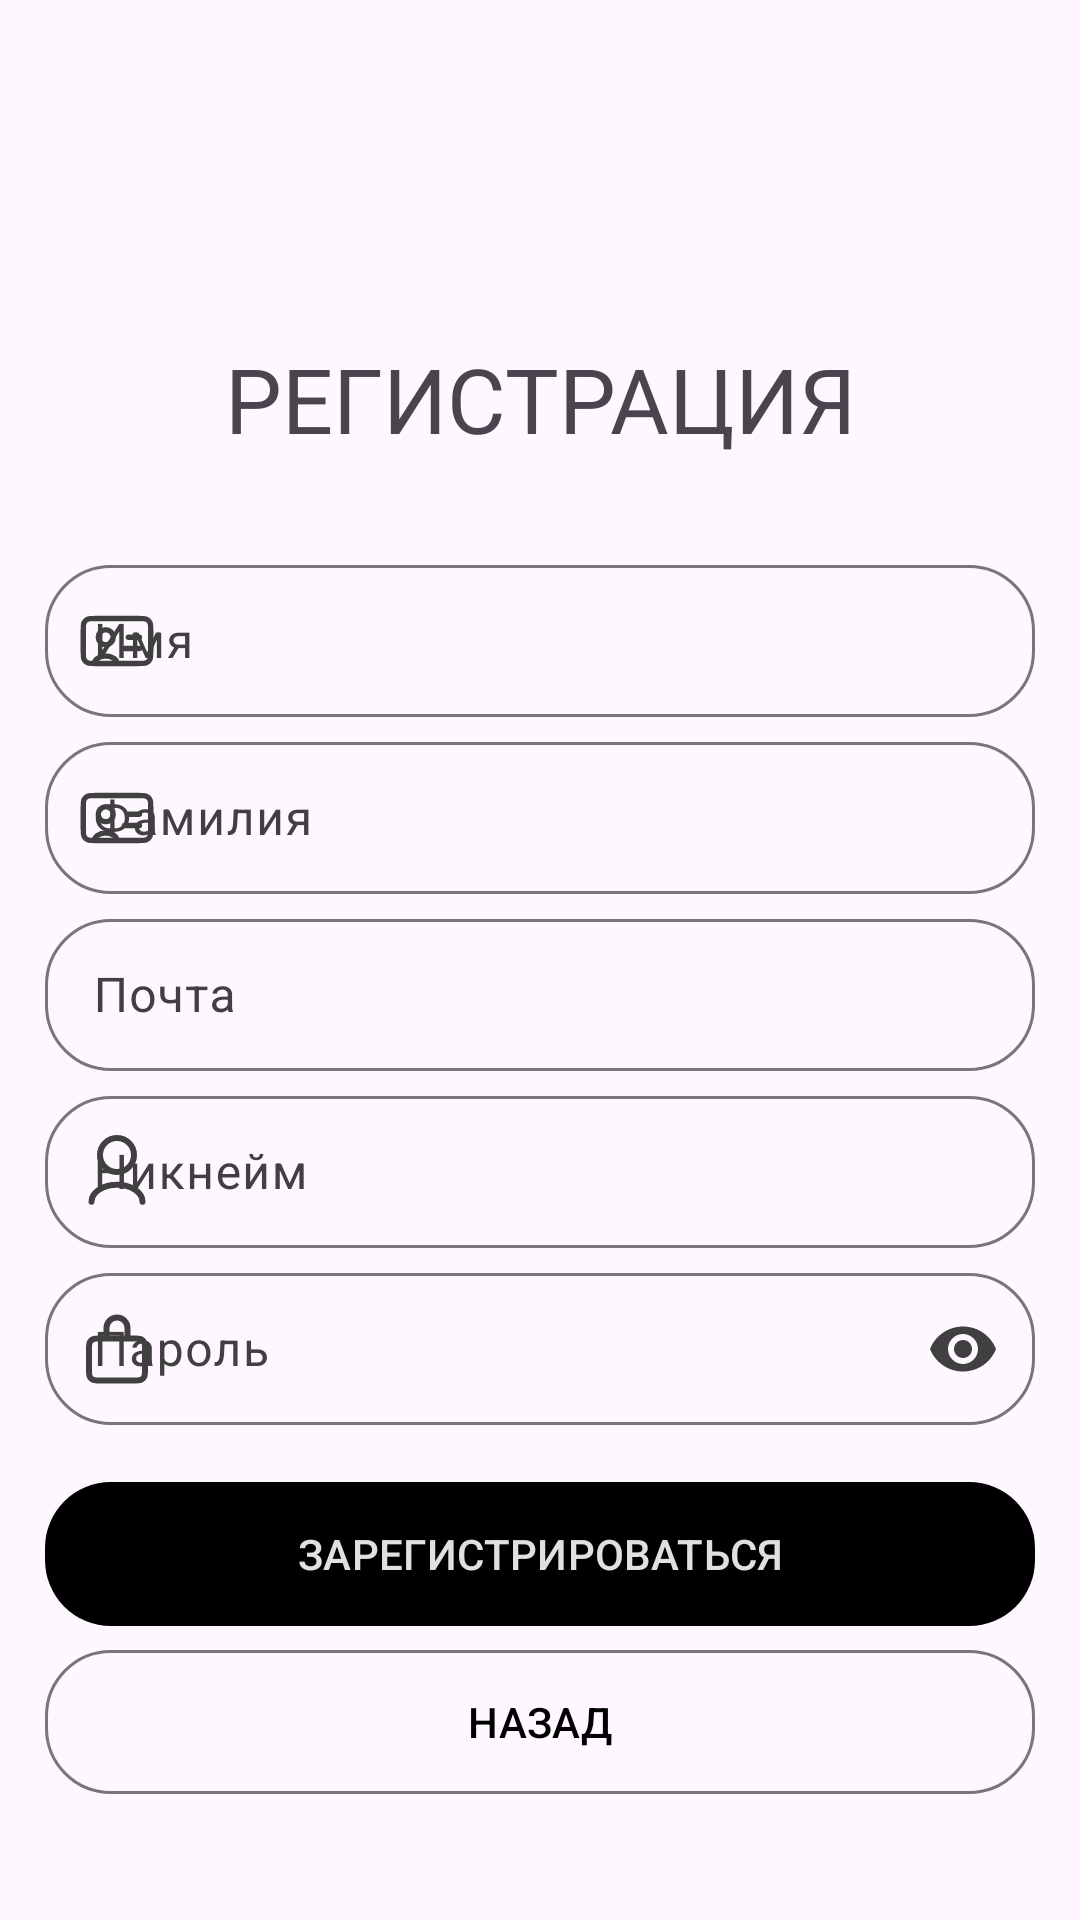

Layout XML and referenced resources for this Android screen:
<!-- AndroidManifest.xml: application theme Theme.BebraCinema -->
<!-- res/layout/activity_registration.xml -->
<?xml version="1.0" encoding="utf-8"?>
<androidx.constraintlayout.widget.ConstraintLayout xmlns:android="http://schemas.android.com/apk/res/android"
    xmlns:app="http://schemas.android.com/apk/res-auto"
    android:layout_width="match_parent"
    android:layout_height="match_parent">


    <com.google.android.material.textview.MaterialTextView
        android:id="@+id/register_label"
        android:layout_width="wrap_content"
        android:layout_height="wrap_content"
        android:text="@string/label_register"
        android:textAllCaps="true"
        android:textSize="30sp"
        app:layout_constraintBottom_toBottomOf="parent"
        app:layout_constraintLeft_toLeftOf="parent"
        app:layout_constraintRight_toRightOf="parent"
        app:layout_constraintTop_toTopOf="parent"
        app:layout_constraintVertical_bias="0.188" />

    <com.google.android.material.textfield.TextInputLayout
        android:id="@+id/first_name_input_layout"
        style="@style/Widget.BebraCinema.TextInput"
        android:layout_width="330dp"
        android:layout_height="56dp"
        android:layout_marginTop="30dp"
        app:endIconMode="clear_text"
        app:layout_constraintLeft_toLeftOf="parent"
        app:layout_constraintRight_toRightOf="parent"
        app:layout_constraintTop_toBottomOf="@id/register_label"
        app:startIconDrawable="@drawable/ic_user_card">

        <com.google.android.material.textfield.TextInputEditText
            android:layout_width="match_parent"
            android:layout_height="match_parent"
            android:hint="@string/hint_first_name_input" />
    </com.google.android.material.textfield.TextInputLayout>

    <com.google.android.material.textfield.TextInputLayout
        android:id="@+id/last_name_input_layout"
        style="@style/Widget.BebraCinema.TextInput"
        android:layout_width="330dp"
        android:layout_height="56dp"
        android:layout_marginTop="3dp"
        app:endIconMode="clear_text"
        app:layout_constraintLeft_toLeftOf="parent"
        app:layout_constraintRight_toRightOf="parent"
        app:layout_constraintTop_toBottomOf="@id/first_name_input_layout"
        app:startIconDrawable="@drawable/ic_user_card">

        <com.google.android.material.textfield.TextInputEditText
            android:layout_width="match_parent"
            android:layout_height="match_parent"
            android:hint="@string/hint_last_name_input" />
    </com.google.android.material.textfield.TextInputLayout>

    <com.google.android.material.textfield.TextInputLayout
        android:id="@+id/email_input_layout"
        style="@style/Widget.BebraCinema.TextInput"
        android:layout_width="330dp"
        android:layout_height="56dp"
        android:layout_marginTop="3dp"
        app:endIconMode="clear_text"
        app:layout_constraintLeft_toLeftOf="parent"
        app:layout_constraintRight_toRightOf="parent"
        app:layout_constraintTop_toBottomOf="@id/last_name_input_layout"
        app:startIconDrawable="@drawable/ic_email">

        <com.google.android.material.textfield.TextInputEditText
            android:layout_width="match_parent"
            android:layout_height="match_parent"
            android:hint="@string/hint_email_input"
            android:inputType="textEmailAddress" />
    </com.google.android.material.textfield.TextInputLayout>

    <com.google.android.material.textfield.TextInputLayout
        android:id="@+id/username_input_layout"
        style="@style/Widget.BebraCinema.TextInput"
        android:layout_width="330dp"
        android:layout_height="56dp"
        android:layout_marginTop="3dp"
        app:endIconMode="clear_text"
        app:layout_constraintLeft_toLeftOf="parent"
        app:layout_constraintRight_toRightOf="parent"
        app:layout_constraintTop_toBottomOf="@id/email_input_layout"
        app:startIconDrawable="@drawable/ic_user">

        <com.google.android.material.textfield.TextInputEditText
            android:layout_width="match_parent"
            android:layout_height="match_parent"
            android:hint="@string/hint_username_input" />
    </com.google.android.material.textfield.TextInputLayout>

    <com.google.android.material.textfield.TextInputLayout
        android:id="@+id/password_input_layout"
        style="@style/Widget.BebraCinema.TextInput"
        android:layout_width="330dp"
        android:layout_height="56dp"
        android:layout_marginTop="3dp"
        app:endIconMode="password_toggle"
        app:layout_constraintLeft_toLeftOf="parent"
        app:layout_constraintRight_toRightOf="parent"
        app:layout_constraintTop_toBottomOf="@id/username_input_layout"
        app:startIconDrawable="@drawable/ic_lock">

        <com.google.android.material.textfield.TextInputEditText
            android:layout_width="match_parent"
            android:layout_height="match_parent"
            android:hint="@string/hint_password_input"
            android:inputType="textPassword" />
    </com.google.android.material.textfield.TextInputLayout>

    <com.google.android.material.button.MaterialButton
        android:id="@+id/sign_up_btn"
        style="@style/Widget.BebraCinema.Button.Filled"
        android:layout_width="330dp"
        android:layout_height="56dp"
        android:layout_marginTop="15dp"
        android:text="@string/button_sign_up"
        android:textAllCaps="true"
        app:layout_constraintLeft_toLeftOf="parent"
        app:layout_constraintRight_toRightOf="parent"
        app:layout_constraintTop_toBottomOf="@id/password_input_layout" />

    <com.google.android.material.button.MaterialButton
        android:id="@+id/go_back_btn"
        style="@style/Widget.BebraCinema.Button.Outlined"
        android:layout_width="330dp"
        android:layout_height="56dp"
        android:text="@string/button_go_back"
        android:textAllCaps="true"
        app:layout_constraintLeft_toLeftOf="parent"
        app:layout_constraintRight_toRightOf="parent"
        app:layout_constraintTop_toBottomOf="@id/sign_up_btn" />

</androidx.constraintlayout.widget.ConstraintLayout>
<!-- resources referenced by this layout -->
<resources>
  <!-- drawable ic_user (drawable) -->
  <vector xmlns:android="http://schemas.android.com/apk/res/android"
      android:width="34dp"
      android:height="34dp"
      android:viewportWidth="34"
      android:viewportHeight="34">
    <path
        android:pathData="M25.5,26.917C25.5,23.787 21.694,21.25 17,21.25C12.306,21.25 8.5,23.787 8.5,26.917M17,17C13.87,17 11.333,14.463 11.333,11.333C11.333,8.204 13.87,5.667 17,5.667C20.13,5.667 22.667,8.204 22.667,11.333C22.667,14.463 20.13,17 17,17Z"
        android:strokeLineJoin="round"
        android:strokeWidth="2"
        android:fillColor="#00000000"
        android:strokeColor="#474747"
        android:strokeLineCap="round"/>
  </vector>
  <string name="button_go_back">Назад</string>
  <string name="button_sign_up">Зарегистрироваться</string>
  <string name="hint_email_input">Почта</string>
  <string name="hint_first_name_input">Имя</string>
  <string name="hint_last_name_input">Фамилия</string>
  <string name="hint_password_input">Пароль</string>
  <string name="hint_username_input">Никнейм</string>
  <string name="label_register">Регистрация</string>
  <style name="Widget.BebraCinema.Button.Filled" parent="Widget.Material3.Button">
          <item name="shapeAppearance">@style/ShapeAppearance.BebraCinema.SmallComponent</item>
      </style>
  <style name="Widget.BebraCinema.Button.Outlined" parent="Widget.Material3.Button.OutlinedButton">
          <item name="shapeAppearance">@style/ShapeAppearance.BebraCinema.SmallComponent</item>
      </style>
  <style name="Widget.BebraCinema.TextInput" parent="Widget.Material3.TextInputLayout.OutlinedBox">
          <item name="shapeAppearance">@style/ShapeAppearance.BebraCinema.SmallComponent</item>
      </style>
  <style name="Theme.BebraCinema" parent="Base.Theme.BebraCinema" />
  <style name="ShapeAppearance.BebraCinema.SmallComponent" parent="ShapeAppearance.Material3.SmallComponent">
          <item name="cornerSize">22dp</item>
      </style>
  <style name="Base.Theme.BebraCinema" parent="Theme.Material3.Light.NoActionBar">
          <item name="colorPrimary">@color/color_primary</item>
          <item name="colorOnPrimary">@color/color_onPrimary</item>
          <item name="colorSurface">@color/color_surface</item>
          <item name="colorOnSurfaceVariant">@color/color_onSurfaceVariant</item>
          <item name="colorSurfaceContainerHigh">@color/color_onSurfaceContainerHigh</item>
          <item name="colorOnSurface">@color/color_onSurface</item>
          <item name="colorSecondaryContainer">@color/color_secondaryContainer</item>
          <item name="colorSurfaceContainerHighest">@color/color_SurfaceContainerHighest</item>
      </style>
  <color name="color_primary">#000000</color>
  <color name="color_onPrimary">#E0E0E0</color>
  <color name="color_surface">#D6D6D6</color>
  <color name="color_onSurfaceVariant">#404040</color>
  <color name="color_onSurfaceContainerHigh">#D1D1D1</color>
  <color name="color_onSurface">#404040</color>
  <color name="color_secondaryContainer">#BFBFBF</color>
  <color name="color_SurfaceContainerHighest">#CBCBCB</color>
</resources>
